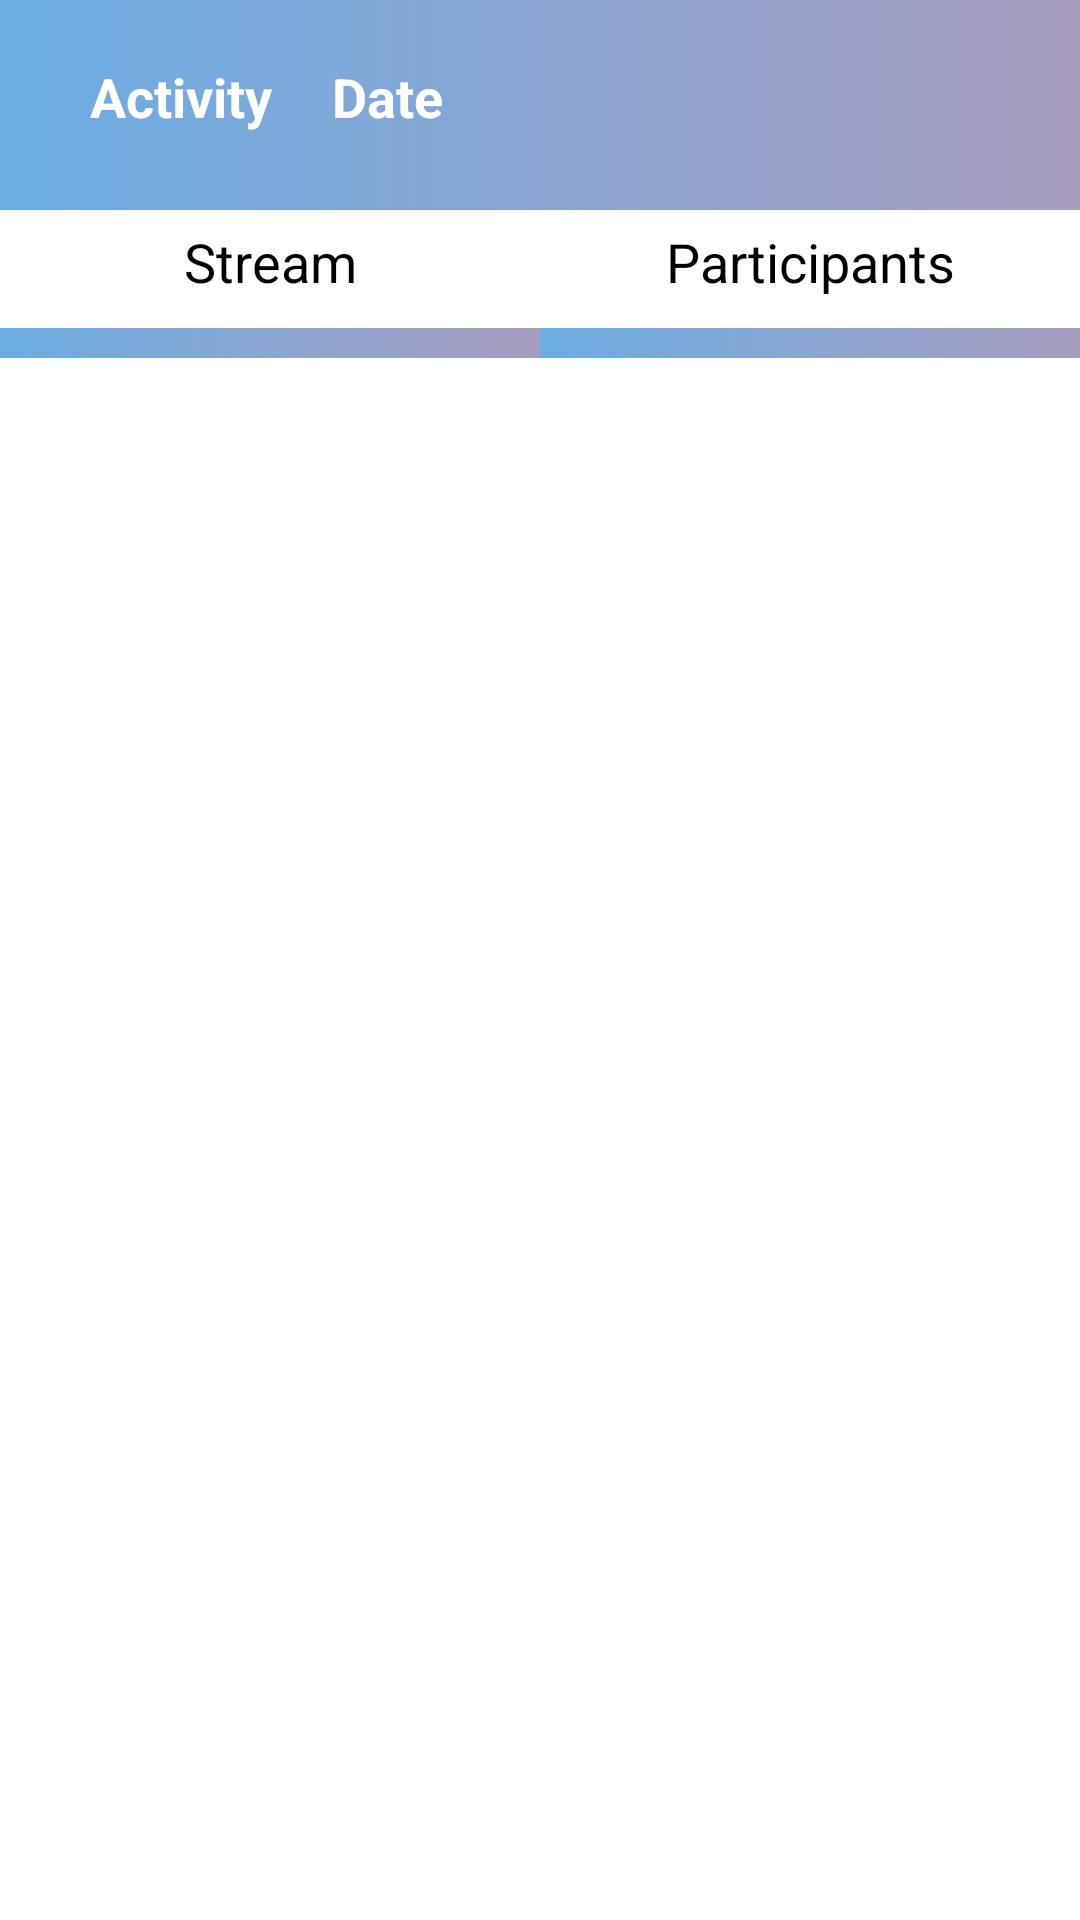

The Android layout XML behind this screen, and the referenced resources:
<!-- AndroidManifest.xml: application theme Theme.GroupExerciseApp -->
<!-- res/layout/activity_participant_page.xml -->
<?xml version="1.0" encoding="utf-8"?>
<androidx.constraintlayout.widget.ConstraintLayout xmlns:android="http://schemas.android.com/apk/res/android"
    xmlns:app="http://schemas.android.com/apk/res-auto"
    xmlns:tools="http://schemas.android.com/tools"
    android:layout_width="match_parent"
    android:layout_height="match_parent"
    tools:context=".participantPage">
    <LinearLayout
        android:id="@+id/linearLayout2"
        android:layout_width="match_parent"
        android:layout_height="70dp"
        android:background="@drawable/title_bar"
        android:orientation="horizontal"
        app:layout_constraintEnd_toEndOf="parent"
        app:layout_constraintStart_toStartOf="parent"
        app:layout_constraintTop_toTopOf="parent">

        <TextView
            android:id="@+id/textViewAct"
            android:layout_width="wrap_content"
            android:layout_height="wrap_content"
            android:layout_marginLeft="30dp"
            android:layout_marginTop="20dp"
            android:text="Activity"
            android:textColor="@color/white"
            android:textSize="18dp"
            android:textStyle="bold"></TextView>

        <TextView
            android:id="@+id/textViewDate"
            android:layout_width="wrap_content"
            android:layout_height="wrap_content"
            android:layout_marginLeft="20dp"
            android:layout_marginTop="20dp"
            android:text="Date"
            android:textColor="@color/white"
            android:textSize="18dp"
            android:textStyle="bold"></TextView>
    </LinearLayout>

    <LinearLayout
        android:id="@+id/linearLayout4"
        android:layout_width="match_parent"
        android:layout_height="50dp"
        android:weightSum="2"
        app:layout_constraintEnd_toEndOf="parent"
        app:layout_constraintStart_toStartOf="parent"
        app:layout_constraintTop_toBottomOf="@+id/linearLayout2">

        <LinearLayout
            android:id="@+id/stream"
            android:layout_width="match_parent"
            android:layout_height="match_parent"
            android:layout_weight="1"
            android:orientation="vertical">

            <TextView
                android:layout_width="match_parent"
                android:layout_height="wrap_content"
                android:layout_marginTop="5dp"
                android:gravity="center"
                android:text="Stream"
                android:textColor="@color/black"
                android:textSize="18dp"></TextView>

            <LinearLayout
                android:id="@+id/linearStream"
                android:layout_width="match_parent"
                android:layout_height="10dp"
                android:layout_marginTop="10dp"
                android:background="@drawable/title_bar"
                android:orientation="horizontal"></LinearLayout>
        </LinearLayout>

        <LinearLayout
            android:id="@+id/participant"
            android:layout_width="match_parent"
            android:layout_height="match_parent"
            android:layout_weight="1"
            android:orientation="vertical">

            <TextView
                android:layout_width="match_parent"
                android:layout_height="wrap_content"
                android:layout_marginTop="5dp"
                android:gravity="center"
                android:text="Participants"
                android:textColor="@color/black"
                android:textSize="18dp"></TextView>

            <LinearLayout
                android:id="@+id/linearParti"
                android:layout_width="match_parent"
                android:layout_height="10dp"
                android:layout_marginTop="10dp"
                android:background="@drawable/title_bar"
                android:orientation="horizontal"></LinearLayout>
        </LinearLayout>
    </LinearLayout>

    <ListView
        android:id="@+id/listView"
        android:layout_width="match_parent"
        android:layout_height="match_parent"
        android:layout_marginTop="140dp"
        android:layout_marginRight="20dp"
        android:layout_marginLeft="20dp"
        app:layout_constraintTop_toBottomOf="@+id/linearLayout4"
        tools:layout_editor_absoluteX="0dp" />
</androidx.constraintlayout.widget.ConstraintLayout>
<!-- resources referenced by this layout -->
<resources>
  <!-- drawable title_bar (drawable) -->
  <?xml version="1.0" encoding="utf-8"?>
  <selector xmlns:android="http://schemas.android.com/apk/res/android">
      <item>
          <shape android:shape="rectangle">
              <gradient
                  android:startColor="#6BADE3"
                  android:endColor="#A89DBF"></gradient>
          </shape>
      </item>
  </selector>
  <style name="Theme.GroupExerciseApp" parent="Theme.MaterialComponents.DayNight.DarkActionBar">
          
          <item name="colorPrimary">@color/purple_500</item>
          <item name="colorPrimaryVariant">@color/purple_700</item>
          <item name="colorOnPrimary">@color/white</item>
          
          <item name="colorSecondary">@color/teal_200</item>
          <item name="colorSecondaryVariant">@color/teal_700</item>
          <item name="colorOnSecondary">@color/black</item>
          
          <item name="android:statusBarColor" tools:targetApi="l">?attr/colorPrimaryVariant</item>
          
      </style>
  <!-- not gathered from this repository: default colours our renderer supplied (Android Studio template values) -->
  <color name="purple_500">#FF6200EE</color>
  <color name="purple_700">#FF3700B3</color>
  <color name="teal_200">#FF03DAC5</color>
  <color name="teal_700">#FF018786</color>
  <color name="black">#FF000000</color>
  <color name="white">#FFFFFFFF</color>
</resources>
